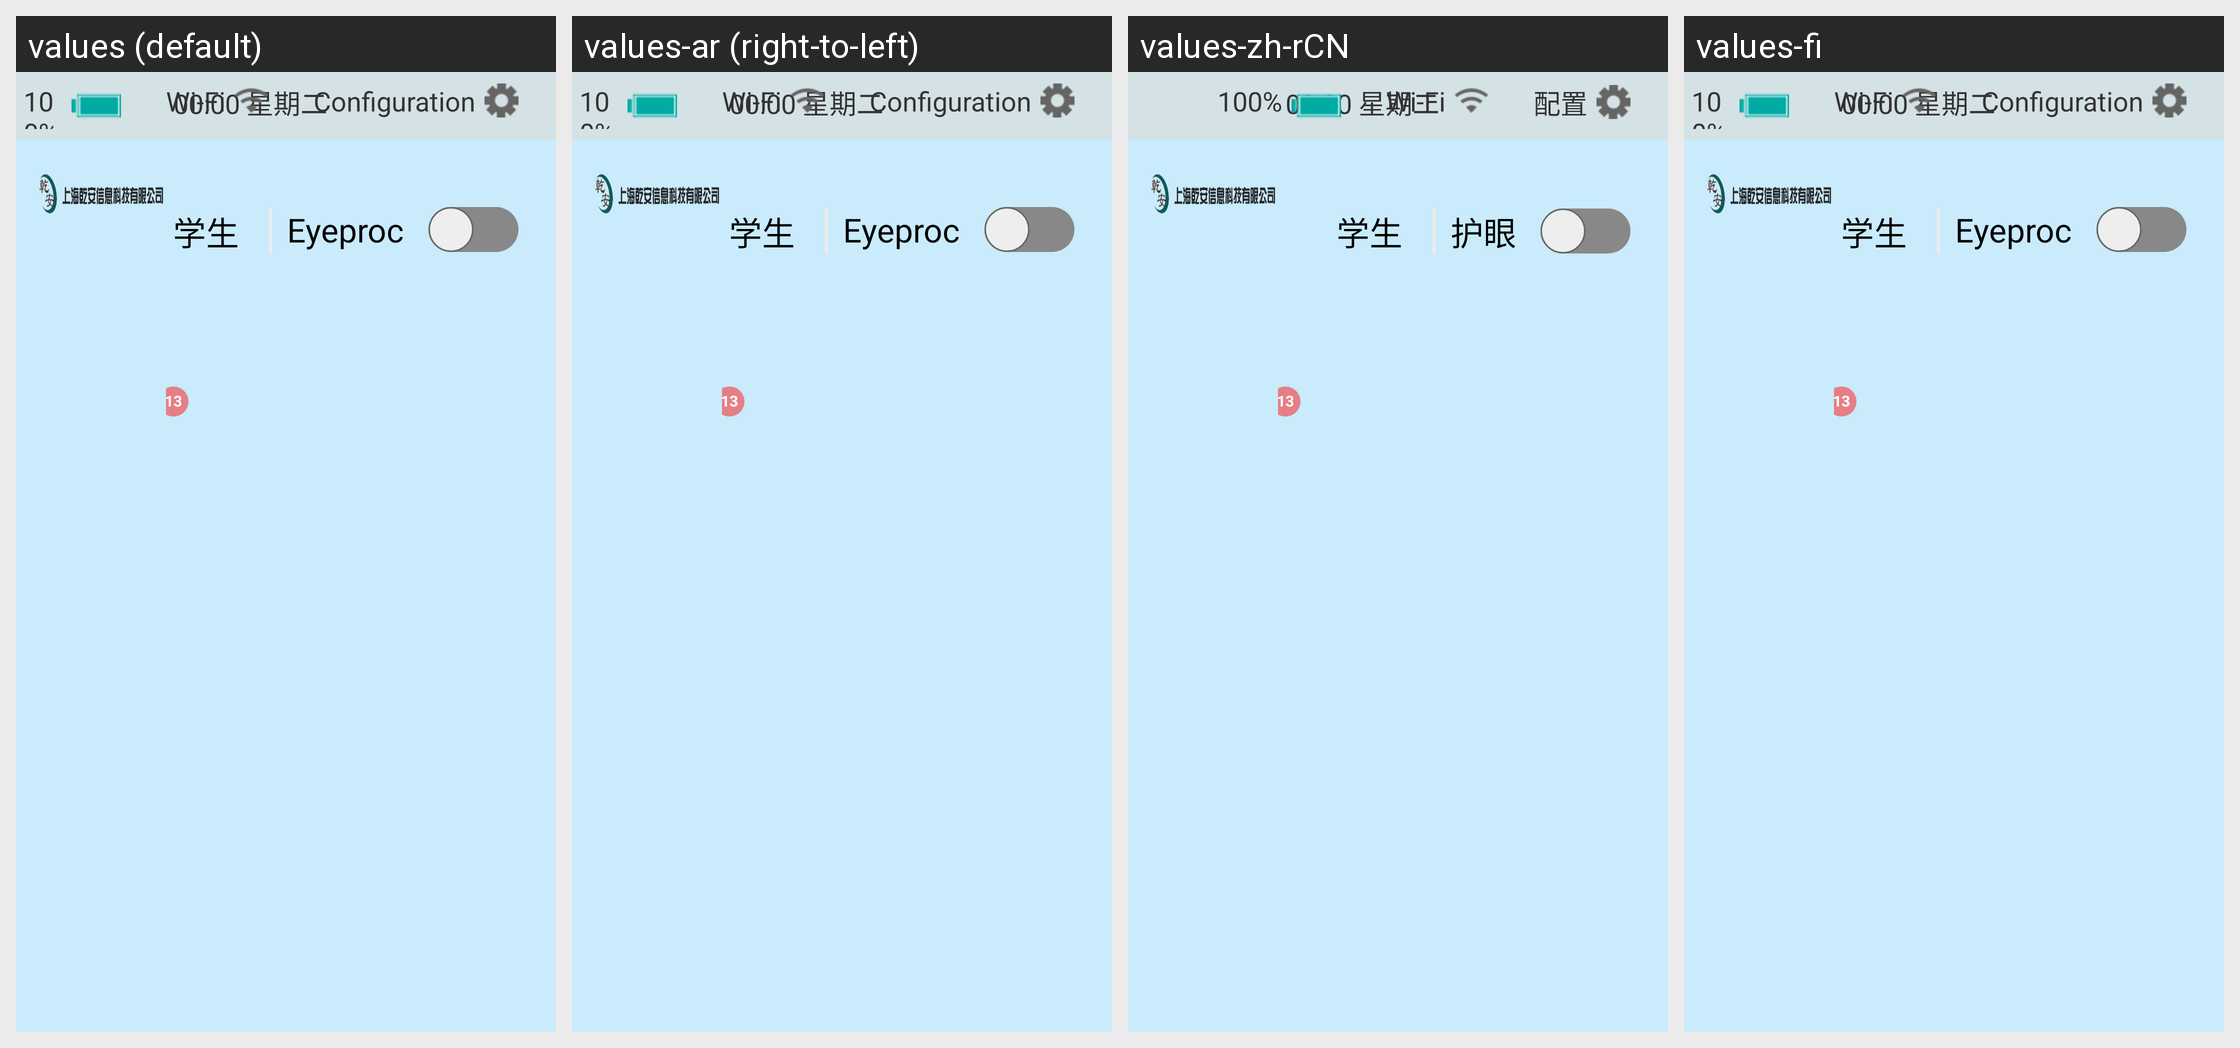

Locale-by-locale string values for the Android screen shown in this grid:
Android screen res/layout/main_peibiao2.xml rendered under 4 locales, left to right: values (default), values-ar (right-to-left), values-zh-rCN, values-fi. Device: Nexus 5 (rendered at 1080×1920; each locale shown at half size, 540×960, under a caption strip naming it); theme android:Theme.Holo.Light.NoActionBar.Fullscreen.
Other locales in the repository, not shown: values-cs, values-de, values-es, values-fr, values-he, values-it, values-ja, values-ko, values-nl, values-pl, values-pt, values-pt-rBR, values-ro, values-ru, values-zh.
Strings drawn on this screen, with the default value and each locale's value (text and hints the layout hard-codes, and strings that could not be matched under every locale, appear in the picture but are not listed):

configuration
  values: Configuration
  values-ar: Configuration  [not translated; the default value is used]
  values-zh-rCN: 配置
  values-fi: Configuration  [not translated; the default value is used]

eyeproc
  values: Eyeproc
  values-ar: Eyeproc  [not translated; the default value is used]
  values-zh-rCN: 护眼
  values-fi: Eyeproc  [not translated; the default value is used]
